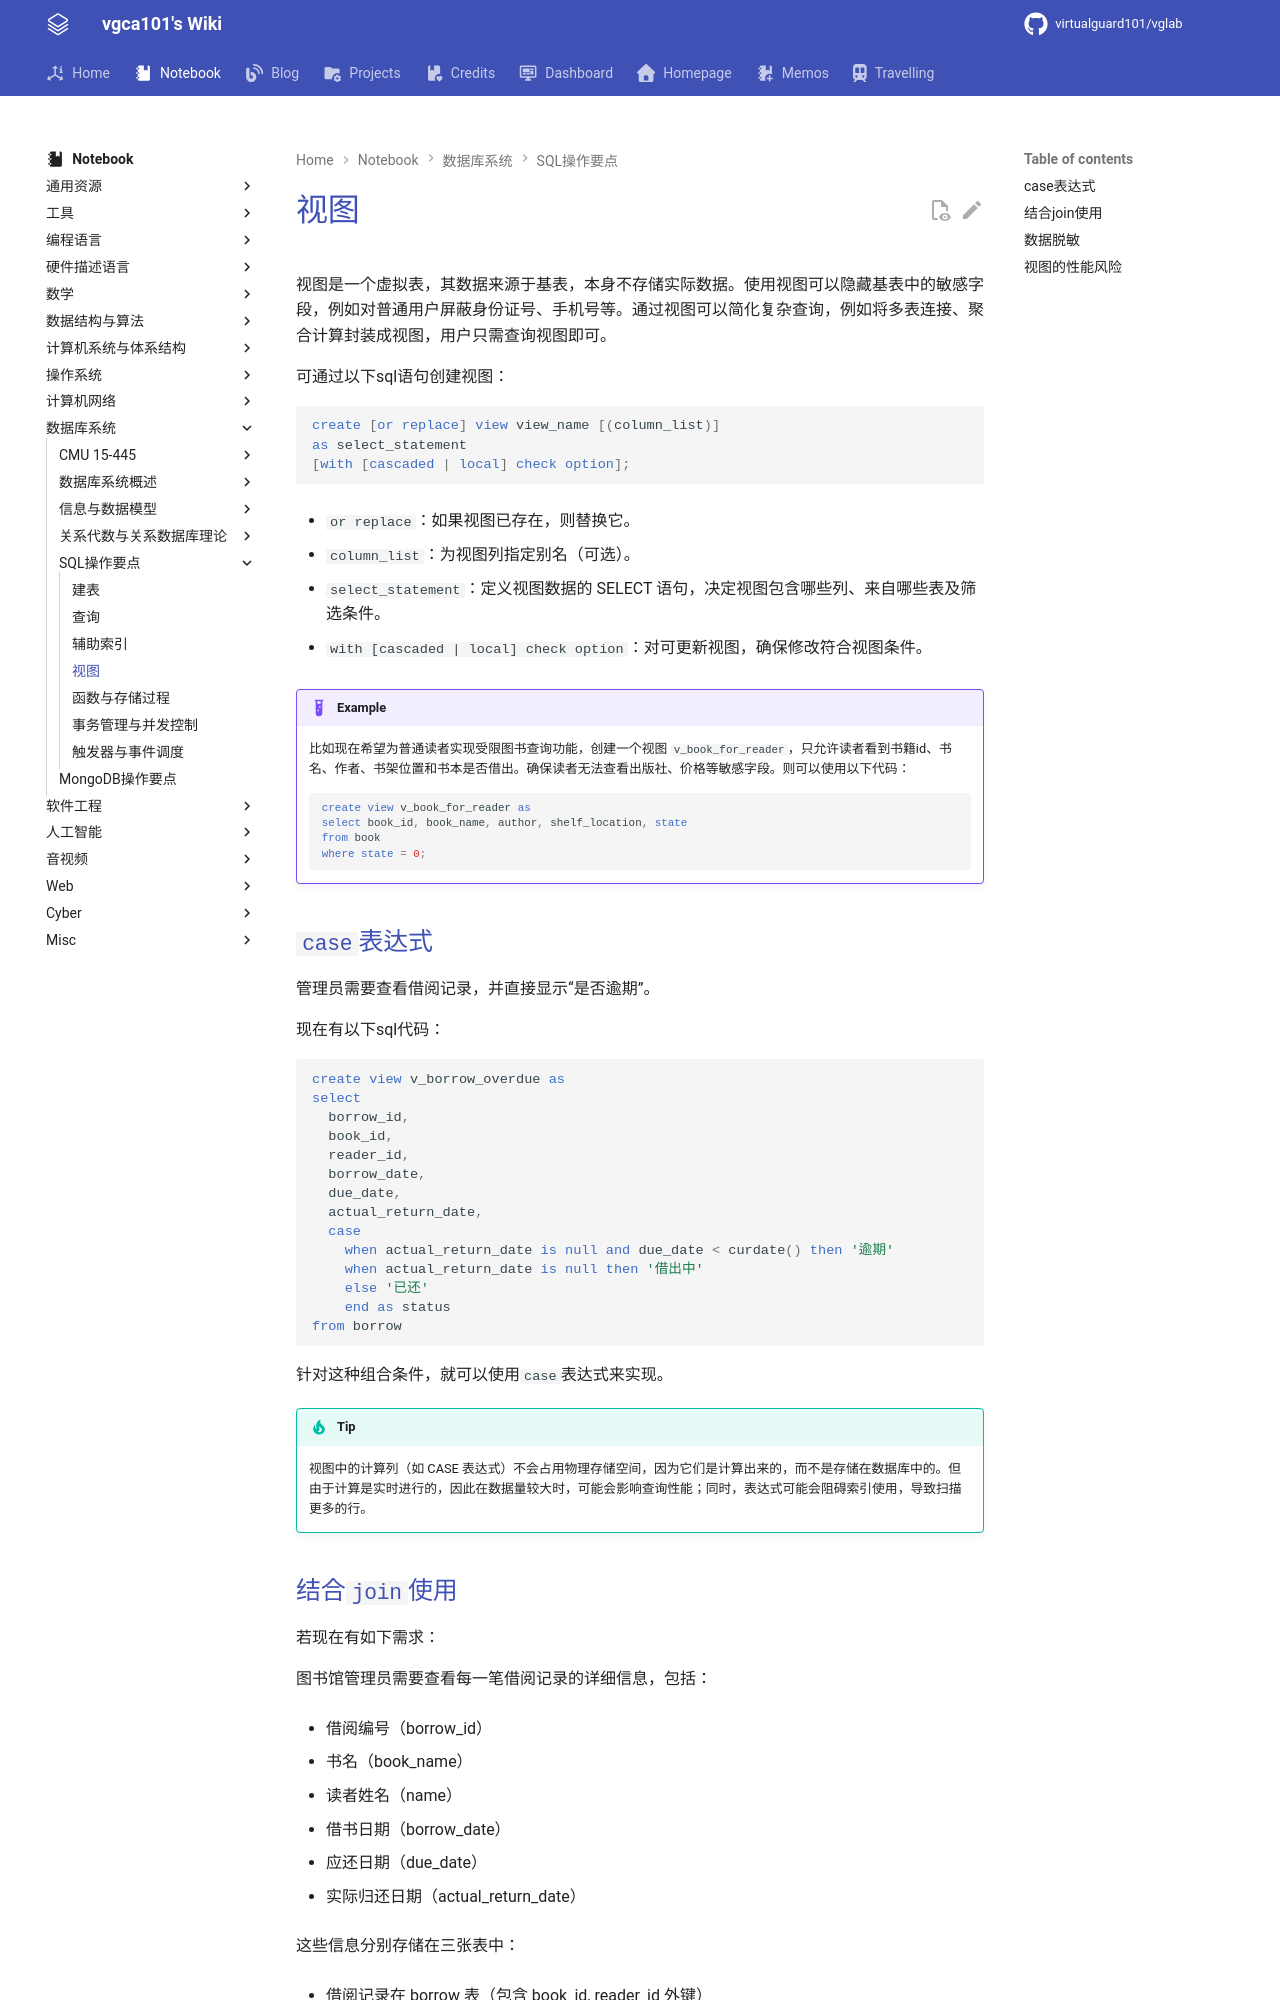

repository: virtualguard101/wiki · page: note/dbs/SQL操作要点-视图/index.html · generator: mkdocs

---
date: 2026-06-16 17:17:59
title: SQL视图
permalink: view
publish: true
tags:
  - 数据库系统
---

# 视图

视图是一个虚拟表，其数据来源于基表，本身不存储实际数据。使用视图可以隐藏基表中的敏感字段，例如对普通用户屏蔽身份证号、手机号等。通过视图可以简化复杂查询，例如将多表连接、聚合计算封装成视图，用户只需查询视图即可。

可通过以下sql语句创建视图：

```sql
create [or replace] view view_name [(column_list)]
as select_statement
[with [cascaded | local] check option];
```

- `or replace`：如果视图已存在，则替换它。

- `column_list`：为视图列指定别名（可选）。

- `select_statement`：定义视图数据的 SELECT 语句，决定视图包含哪些列、来自哪些表及筛选条件。

- `with [cascaded | local] check option`：对可更新视图，确保修改符合视图条件。

!!! example
    比如现在希望为普通读者实现受限图书查询功能，创建一个视图 `v_book_for_reader`，只允许读者看到书籍id、书名、作者、书架位置和书本是否借出。确保读者无法查看出版社、价格等敏感字段。则可以使用以下代码：

    ```sql
    create view v_book_for_reader as
    select book_id, book_name, author, shelf_location, state
    from book
    where state = 0;
    ```

## `case`表达式

管理员需要查看借阅记录，并直接显示“是否逾期”。

现在有以下sql代码：

```sql
create view v_borrow_overdue as
select 
  borrow_id,
  book_id,
  reader_id,
  borrow_date,
  due_date,
  actual_return_date,
  case 
    when actual_return_date is null and due_date < curdate() then '逾期'
    when actual_return_date is null then '借出中'
    else '已还'
    end as status
from borrow
```

针对这种组合条件，就可以使用`case`表达式来实现。

!!! tip
    视图中的计算列（如 CASE 表达式）不会占用物理存储空间，因为它们是计算出来的，而不是存储在数据库中的。但由于计算是实时进行的，因此在数据量较大时，可能会影响查询性能；同时，表达式可能会阻碍索引使用，导致扫描更多的行。
